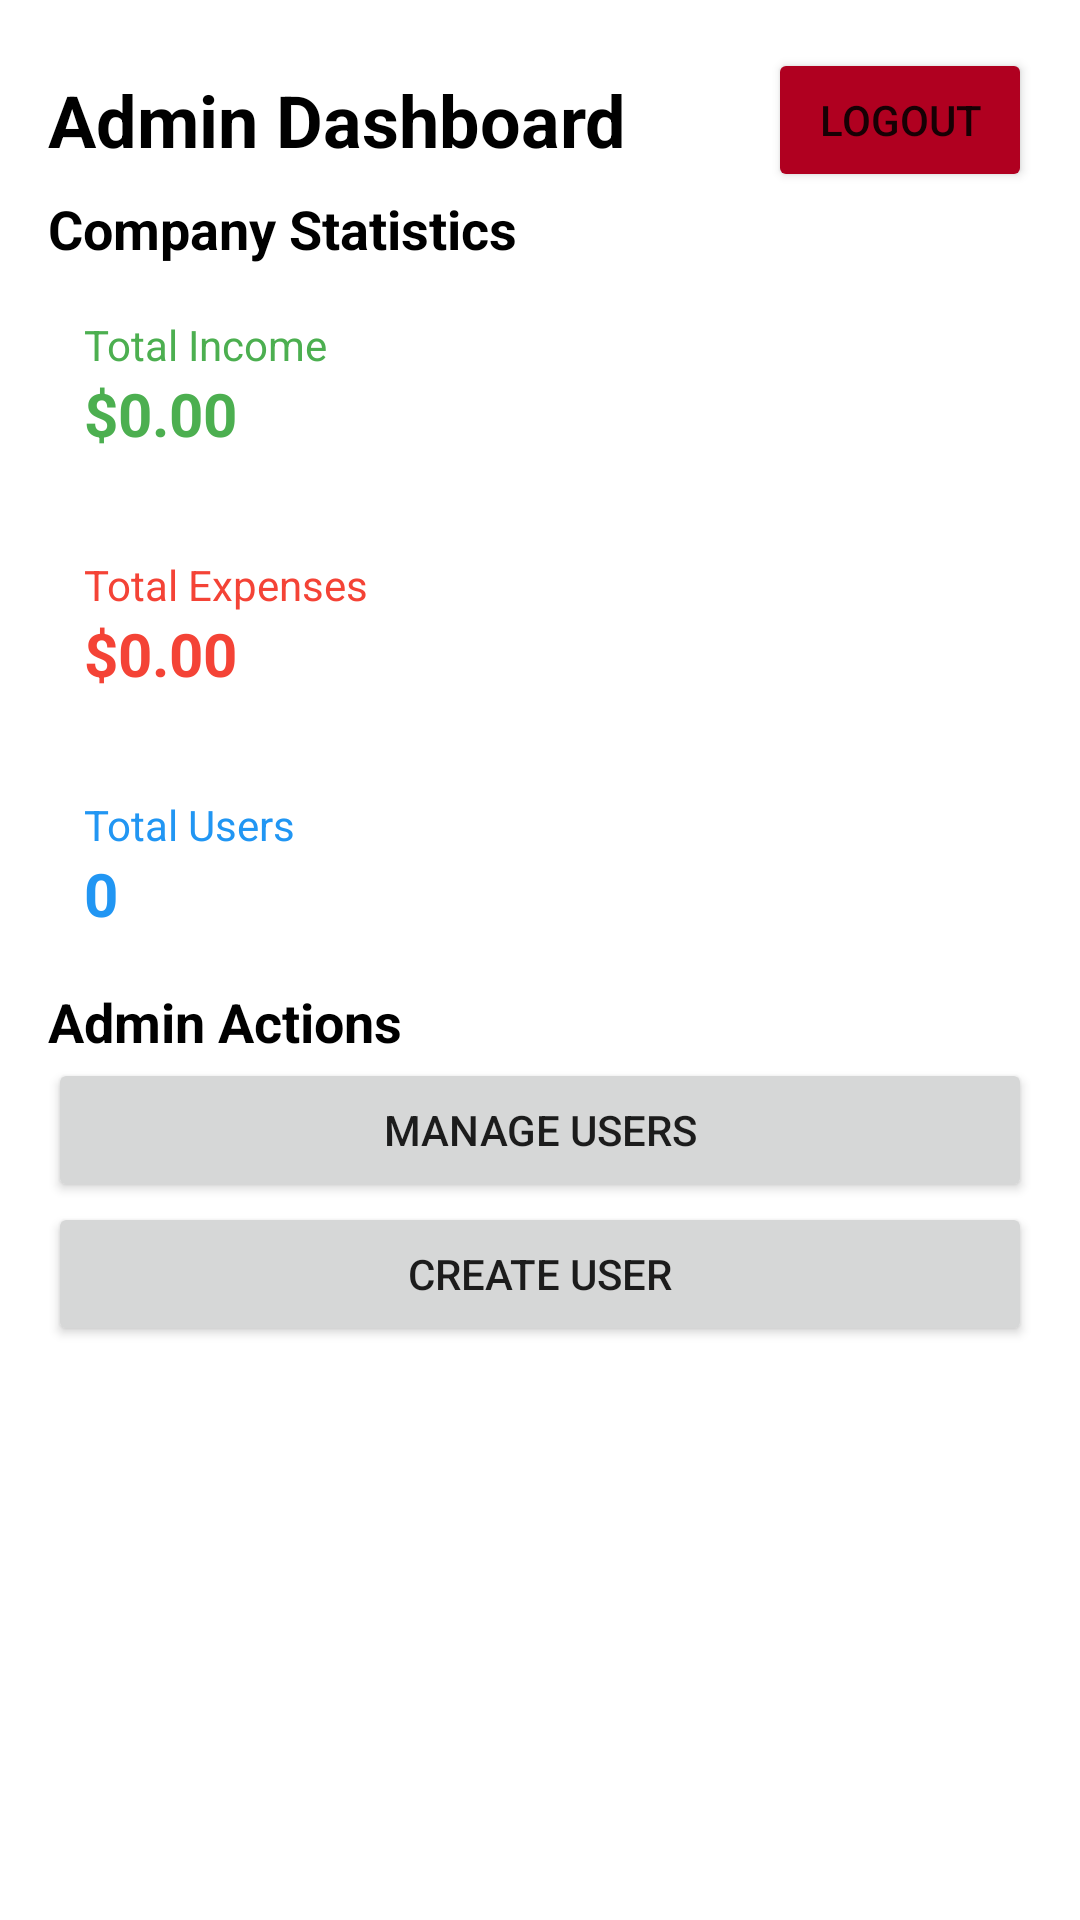

Produce the Android XML layout that renders to this screen, including the resource entries it uses.
<!-- AndroidManifest.xml: application theme Theme.ExpenceIq -->
<!-- res/layout/activity_admin_dashboard.xml -->
<?xml version="1.0" encoding="utf-8"?>
<LinearLayout xmlns:android="http://schemas.android.com/apk/res/android"
    android:layout_width="match_parent"
    android:layout_height="match_parent"
    android:orientation="vertical"
    android:padding="16dp"
    android:background="@color/white">

    
    <LinearLayout
        android:layout_width="match_parent"
        android:layout_height="wrap_content"
        android:orientation="horizontal"
        android:gravity="center_vertical"
        android:marginBottom="16dp">

        <TextView
            android:layout_width="0dp"
            android:layout_height="wrap_content"
            android:layout_weight="1"
            android:text="Admin Dashboard"
            android:textSize="24sp"
            android:textStyle="bold"
            android:textColor="@color/black" />

        <Button
            android:id="@+id/btnLogout"
            android:layout_width="wrap_content"
            android:layout_height="wrap_content"
            android:text="Logout"
            android:backgroundTint="@color/design_default_color_error" />
    </LinearLayout>

    
    <LinearLayout
        android:layout_width="match_parent"
        android:layout_height="wrap_content"
        android:orientation="vertical"
        android:marginBottom="24dp">

        <TextView
            android:layout_width="match_parent"
            android:layout_height="wrap_content"
            android:text="Company Statistics"
            android:textSize="18sp"
            android:textStyle="bold"
            android:textColor="@color/black"
            android:marginBottom="8dp" />

        
        <LinearLayout
            android:layout_width="match_parent"
            android:layout_height="80dp"
            android:orientation="vertical"
            android:gravity="center"
            android:background="@drawable/stat_card_bg"
            android:padding="12dp"
            android:marginBottom="8dp">

            <TextView
                android:layout_width="match_parent"
                android:layout_height="wrap_content"
                android:text="Total Income"
                android:textSize="14sp"
                android:textColor="#4CAF50" />

            <TextView
                android:id="@+id/tvTotalIncome"
                android:layout_width="match_parent"
                android:layout_height="wrap_content"
                android:text="$0.00"
                android:textSize="20sp"
                android:textStyle="bold"
                android:textColor="#4CAF50" />
        </LinearLayout>

        
        <LinearLayout
            android:layout_width="match_parent"
            android:layout_height="80dp"
            android:orientation="vertical"
            android:gravity="center"
            android:background="@drawable/stat_card_bg"
            android:padding="12dp"
            android:marginBottom="8dp">

            <TextView
                android:layout_width="match_parent"
                android:layout_height="wrap_content"
                android:text="Total Expenses"
                android:textSize="14sp"
                android:textColor="#F44336" />

            <TextView
                android:id="@+id/tvTotalExpenses"
                android:layout_width="match_parent"
                android:layout_height="wrap_content"
                android:text="$0.00"
                android:textSize="20sp"
                android:textStyle="bold"
                android:textColor="#F44336" />
        </LinearLayout>

        
        <LinearLayout
            android:layout_width="match_parent"
            android:layout_height="80dp"
            android:orientation="vertical"
            android:gravity="center"
            android:background="@drawable/stat_card_bg"
            android:padding="12dp">

            <TextView
                android:layout_width="match_parent"
                android:layout_height="wrap_content"
                android:text="Total Users"
                android:textSize="14sp"
                android:textColor="#2196F3" />

            <TextView
                android:id="@+id/tvUserCount"
                android:layout_width="match_parent"
                android:layout_height="wrap_content"
                android:text="0"
                android:textSize="20sp"
                android:textStyle="bold"
                android:textColor="#2196F3" />
        </LinearLayout>
    </LinearLayout>

    
    <LinearLayout
        android:layout_width="match_parent"
        android:layout_height="wrap_content"
        android:orientation="vertical"
        android:marginBottom="16dp">

        <TextView
            android:layout_width="match_parent"
            android:layout_height="wrap_content"
            android:text="Admin Actions"
            android:textSize="18sp"
            android:textStyle="bold"
            android:textColor="@color/black"
            android:marginBottom="8dp" />

        <Button
            android:id="@+id/btnViewUsers"
            android:layout_width="match_parent"
            android:layout_height="wrap_content"
            android:text="Manage Users"
            android:textSize="14sp"
            android:padding="12dp"
            android:marginBottom="8dp" />

        <Button
            android:id="@+id/btnCreateUser"
            android:layout_width="match_parent"
            android:layout_height="wrap_content"
            android:text="Create User"
            android:textSize="14sp"
            android:padding="12dp" />
    </LinearLayout>

</LinearLayout>
<!-- resources referenced by this layout -->
<resources>
  <style name="Theme.ExpenceIq" parent="android:Theme.Material.Light.NoActionBar" />
  <!-- not gathered from this repository: default colours our renderer supplied (Android Studio template values) -->
  <color name="black">#FF000000</color>
  <color name="white">#FFFFFFFF</color>
</resources>
